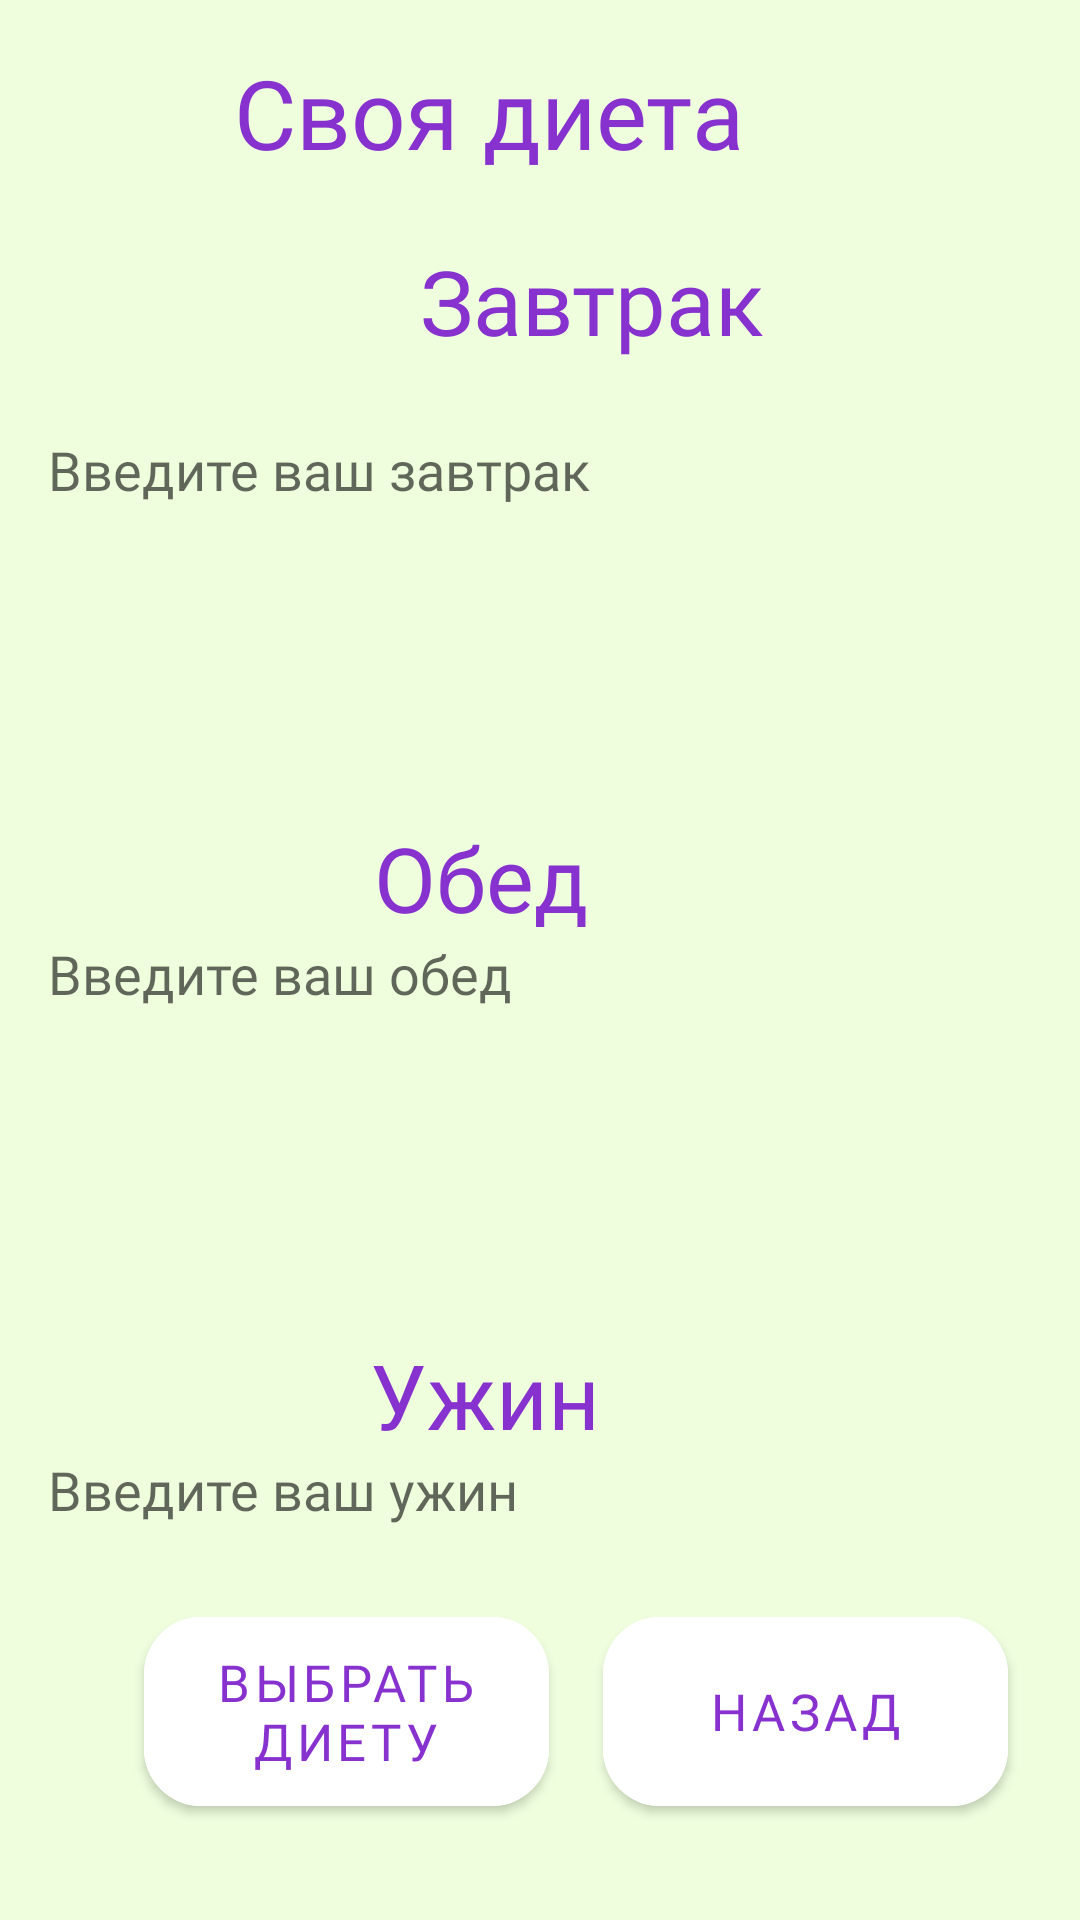

Here is an Android app screen rendered from its layout file. Give the layout XML and the strings, colors and styles it references.
<!-- AndroidManifest.xml: application theme Theme.LineFood -->
<!-- res/layout/activity_svoe_menu.xml -->
<?xml version="1.0" encoding="utf-8"?>
<androidx.constraintlayout.widget.ConstraintLayout xmlns:android="http://schemas.android.com/apk/res/android"
    xmlns:app="http://schemas.android.com/apk/res-auto"
    xmlns:tools="http://schemas.android.com/tools"
    android:layout_width="match_parent"
    android:layout_height="match_parent"
    tools:context=".SvoeMenuActivity"
    android:background="#efffde">


        <TextView
            android:id="@+id/textView3"
            android:layout_width="wrap_content"
            android:layout_height="wrap_content"
            android:layout_gravity="center"
            android:layout_marginStart="140dp"
            android:layout_marginTop="80dp"
            android:fontFamily="@font/gotham"
            android:text="Завтрак"
            android:textColor="#8732CF"
            android:textSize="30dp"
            app:layout_constraintStart_toStartOf="parent"
            app:layout_constraintTop_toTopOf="parent" />


    <TextView
        android:id="@+id/textView5"
        android:layout_width="wrap_content"
        android:layout_height="wrap_content"
        android:layout_gravity="center"
        android:layout_marginTop="16dp"
        android:layout_marginEnd="164dp"
        android:fontFamily="@font/gotham"
        android:text="Обед"
        android:textColor="#8732CF"
        android:textSize="30dp"
        app:layout_constraintEnd_toEndOf="parent"
        app:layout_constraintTop_toBottomOf="@+id/editTextTextPersonName2" />

    <TextView
        android:id="@+id/textView7"
        android:layout_width="wrap_content"
        android:layout_height="wrap_content"
        android:layout_gravity="center"
        android:layout_marginTop="132dp"
        android:layout_marginEnd="160dp"
        android:fontFamily="@font/gotham"
        android:text="Ужин"
        android:textColor="#8732CF"
        android:textSize="30dp"
        app:layout_constraintEnd_toEndOf="parent"
        app:layout_constraintTop_toBottomOf="@+id/textView5" />

    <com.google.android.material.button.MaterialButton
            android:id="@+id/ButtonTakeDietDiabet"
            android:layout_width="135dp"
            android:layout_height="75dp"
            android:layout_gravity="right"
            android:layout_marginStart="48dp"
            android:layout_marginBottom="32dp"
            android:backgroundTint="@color/white"
            android:fontFamily="@font/gotham"
            android:onClick="getMenuSvoe"
            android:text="Выбрать диету"
            android:textColor="#8732CF"
            android:textSize="17dp"
            app:cornerRadius="19dp"
            app:layout_constraintBottom_toBottomOf="parent"
            app:layout_constraintStart_toStartOf="parent" />

        <com.google.android.material.button.MaterialButton
            android:id="@+id/ButtonBack"
            android:layout_width="135dp"
            android:layout_height="75dp"
            android:layout_marginEnd="24dp"
            android:layout_marginBottom="32dp"
            android:backgroundTint="@color/white"
            android:fontFamily="@font/gotham"
            android:onClick="getBack"
            android:text="Назад"
            android:textColor="#8732CF"
            android:textSize="17dp"
            app:cornerRadius="19dp"
            app:layout_constraintBottom_toBottomOf="parent"
            app:layout_constraintEnd_toEndOf="parent" />


    <com.google.android.material.textfield.TextInputEditText
        android:id="@+id/editTextTextPersonName2"
        android:layout_width="333dp"
        android:layout_height="112dp"
        android:layout_marginStart="16dp"
        android:layout_marginTop="24dp"
        android:ems="10"
        android:fontFamily="@font/gotham"
        android:hint="Введите ваш завтрак"
        android:background="@android:color/transparent"
        android:inputType="textMultiLine"
        android:gravity="top"
        android:lines="5"
        app:layout_constraintStart_toStartOf="parent"
        app:layout_constraintTop_toBottomOf="@+id/textView3" />

    <com.google.android.material.textfield.TextInputEditText
        android:id="@+id/editTextTextPersonName3"
        android:layout_width="333dp"
        android:layout_height="112dp"
        android:layout_marginStart="16dp"
        android:layout_marginTop="192dp"
        android:ems="10"
        android:fontFamily="@font/gotham"
        android:gravity="top"
        android:hint="Введите ваш обед"
        android:background="@android:color/transparent"
        android:inputType="textMultiLine"
        android:lines="5"
        app:layout_constraintStart_toStartOf="parent"
        app:layout_constraintTop_toBottomOf="@+id/textView3" />

    <com.google.android.material.textfield.TextInputEditText
        android:id="@+id/editTextTextPersonName4"
        android:layout_width="333dp"
        android:layout_height="112dp"
        android:layout_marginStart="16dp"
        android:layout_marginTop="364dp"
        android:ems="10"
        android:fontFamily="@font/gotham"
        android:gravity="top"
        android:hint="Введите ваш ужин"
        android:background="@android:color/transparent"
        android:inputType="textMultiLine"
        android:lines="5"
        app:layout_constraintStart_toStartOf="parent"
        app:layout_constraintTop_toBottomOf="@+id/textView3" />

    <TextView
        android:id="@+id/textView6"
        android:layout_width="wrap_content"
        android:layout_height="wrap_content"
        android:layout_marginTop="16dp"
        android:layout_marginEnd="112dp"
        android:fontFamily="@font/gotham"
        android:text="Своя диета"
        android:textColor="#8732CF"
        android:textSize="32dp"
        app:layout_constraintEnd_toEndOf="parent"
        app:layout_constraintTop_toTopOf="parent" />
</androidx.constraintlayout.widget.ConstraintLayout>
<!-- resources referenced by this layout -->
<resources>
  <style name="Theme.LineFood" parent="Theme.MaterialComponents.DayNight.DarkActionBar">
          
          <item name="colorPrimary">@color/purple_500</item>
          <item name="colorPrimaryVariant">@color/purple_700</item>
          <item name="colorOnPrimary">@color/white</item>
          
          <item name="colorSecondary">@color/teal_200</item>
          <item name="colorSecondaryVariant">@color/teal_700</item>
          <item name="colorOnSecondary">@color/black</item>
          
          <item name="android:statusBarColor">?attr/colorPrimaryVariant</item>
          
      </style>
  <!-- not gathered from this repository: default colours our renderer supplied (Android Studio template values) -->
  <color name="purple_500">#FF6200EE</color>
  <color name="purple_700">#FF3700B3</color>
  <color name="teal_200">#FF03DAC5</color>
  <color name="teal_700">#FF018786</color>
  <color name="black">#FF000000</color>
  <color name="white">#FFFFFFFF</color>
</resources>
